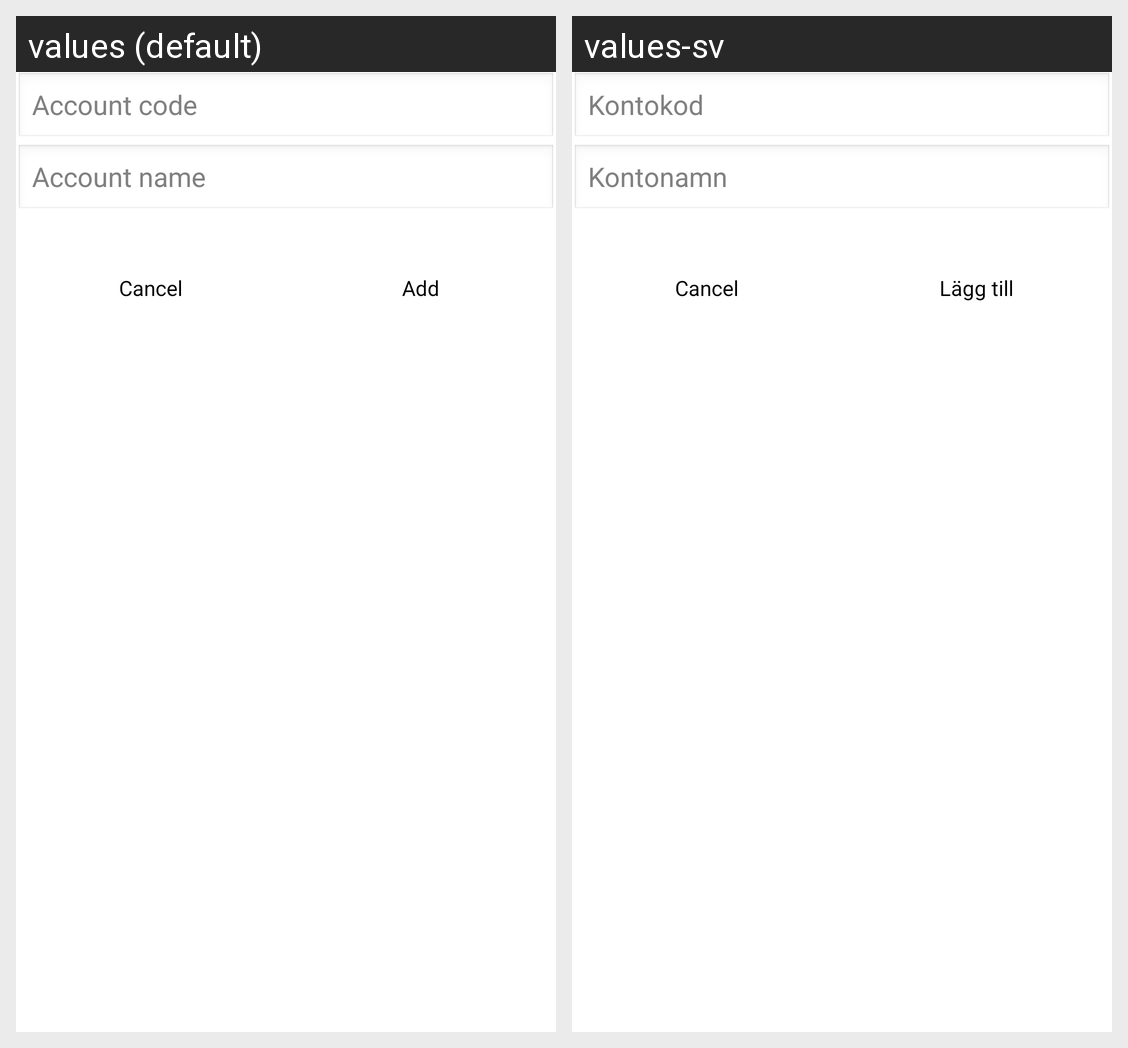

For this localized Android screen grid, give each drawn string resource with its value in every locale shown.
Android screen res/layout/fragment_account_add.xml rendered under 2 locales, left to right: values (default), values-sv. Device: Nexus 5 (rendered at 1080×1920; each locale shown at half size, 540×960, under a caption strip naming it); theme AppTheme.
Strings drawn on this screen, with the default value and each locale's value (text and hints the layout hard-codes, and strings that could not be matched under every locale, appear in the picture but are not listed):

account_code
  values: Account code
  values-sv: Kontokod

account_name
  values: Account name
  values-sv: Kontonamn

add
  values: Add
  values-sv: Lägg till
